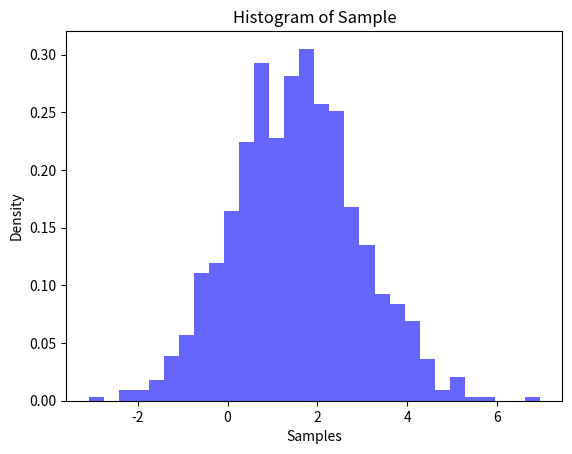
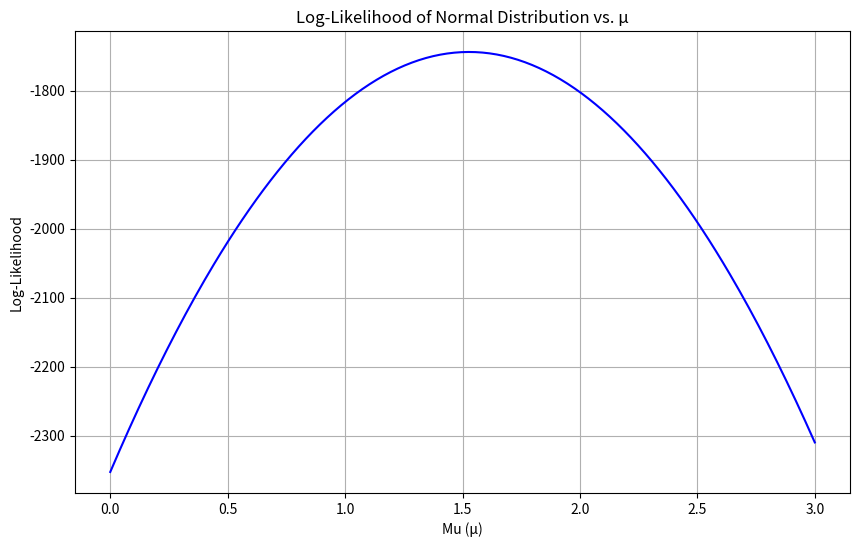

Source code (Python) for these figures, in order:
import numpy as np
from scipy.optimize import minimize
import matplotlib.pyplot as plt

# fix random seed for reproducibility
np.random.seed(42)
# simulate data generating process from Normal distribution
# population parameters:
mu = 1.5
# standard deviation -> square root of variance = 2
sigma = np.sqrt(2)
# sample size 
N = 1000
def simulate_data(mu, sigma, N):
    sample = np.random.normal(mu, sigma, N)
    return sample

# simulate data and check sample mean and variance
data = simulate_data(mu, sigma, N)
mu_plugin, sigma_plugin = np.mean(data), np.std(data)
print(f"Sample mean : {mu_plugin:.4f}")
print(f"Sample variance : {sigma_plugin**2:.4f}")

# plot histogram
plt.hist(data, bins=30, density=True, alpha=0.6, color='blue')
plt.xlabel('Samples')
plt.ylabel('Density')
plt.title('Histogram of Sample')
plt.show()

# the log-likelihood is a function of the unknown 
# population parameters mu and sigma
# y represents observed data

# Manual implementation looping through the univariate normal densities that make up the log-likelihood
# def log_likelihood(y, mu, sigma):
#     N = len(y)
#     cum_sum = 0
#     for i in range(N):
#         cum_sum += -0.5 * np.log(2 * np.pi) - np.log(sigma) - (y[i] - mu)**2 / (2 * sigma**2)
#     return cum_sum

# This version uses NumPy for vectorized version = much faster
def log_likelihood(y, mu, sigma):
    n = len(y)
    return -0.5 * n * np.log(2 * np.pi) - n * np.log(sigma) - np.sum((y - mu) ** 2) / (2 * sigma**2)


# calculate log-likelihood for a range of values for mu [0, 3], 
# fixing sigma to sample variance (plug-in estimator)
mu_range = np.linspace(0, 3, 300)
grid_loglik = [log_likelihood(data, mu, sigma_plugin) for mu in mu_range]  # log_likelihood in mu_range]

# plot log-likelihood y-axis for each mu_range value on the x-axis
plt.figure(figsize=(10, 6))
plt.plot(mu_range, grid_loglik, linestyle='-', color='blue')
plt.xlabel('Mu (μ)')
plt.ylabel('Log-Likelihood')
plt.title('Log-Likelihood of Normal Distribution vs. μ')
plt.grid(True)
plt.show()

# To optimize mu and sigma using the log_likelihood function 
# use scipy's optimization package to minimize the negative log-likelihood. 
def neg_log_likelihood(params, y):
    mu, sigma = params
    if sigma <= 0:  # avoid log(0) or negative variance
        return np.inf
    n = len(y)
    return 0.5 * n * np.log(2 * np.pi) + n * np.log(sigma) + np.sum((y - mu) ** 2) / (2 * sigma ** 2)

# Initial guess for mu and sigma
initial_guess = [0, 1]

# Perform optimization
result = minimize(
    neg_log_likelihood, initial_guess, args=(data,), bounds=[(None, None), (1e-6, None)]
    )

# Extract estimated parameters
mle_mu, mle_sigma = result.x

print(f"MLE mu: {mle_mu:.4f}")
print(f"MLE sigma²: {mle_sigma**2:.4f}")
print(f"Sample mean (plug-in): {mu_plugin:.4f}")
print(f"Sample variance (plug-in): {sigma_plugin**2:.4f}")
